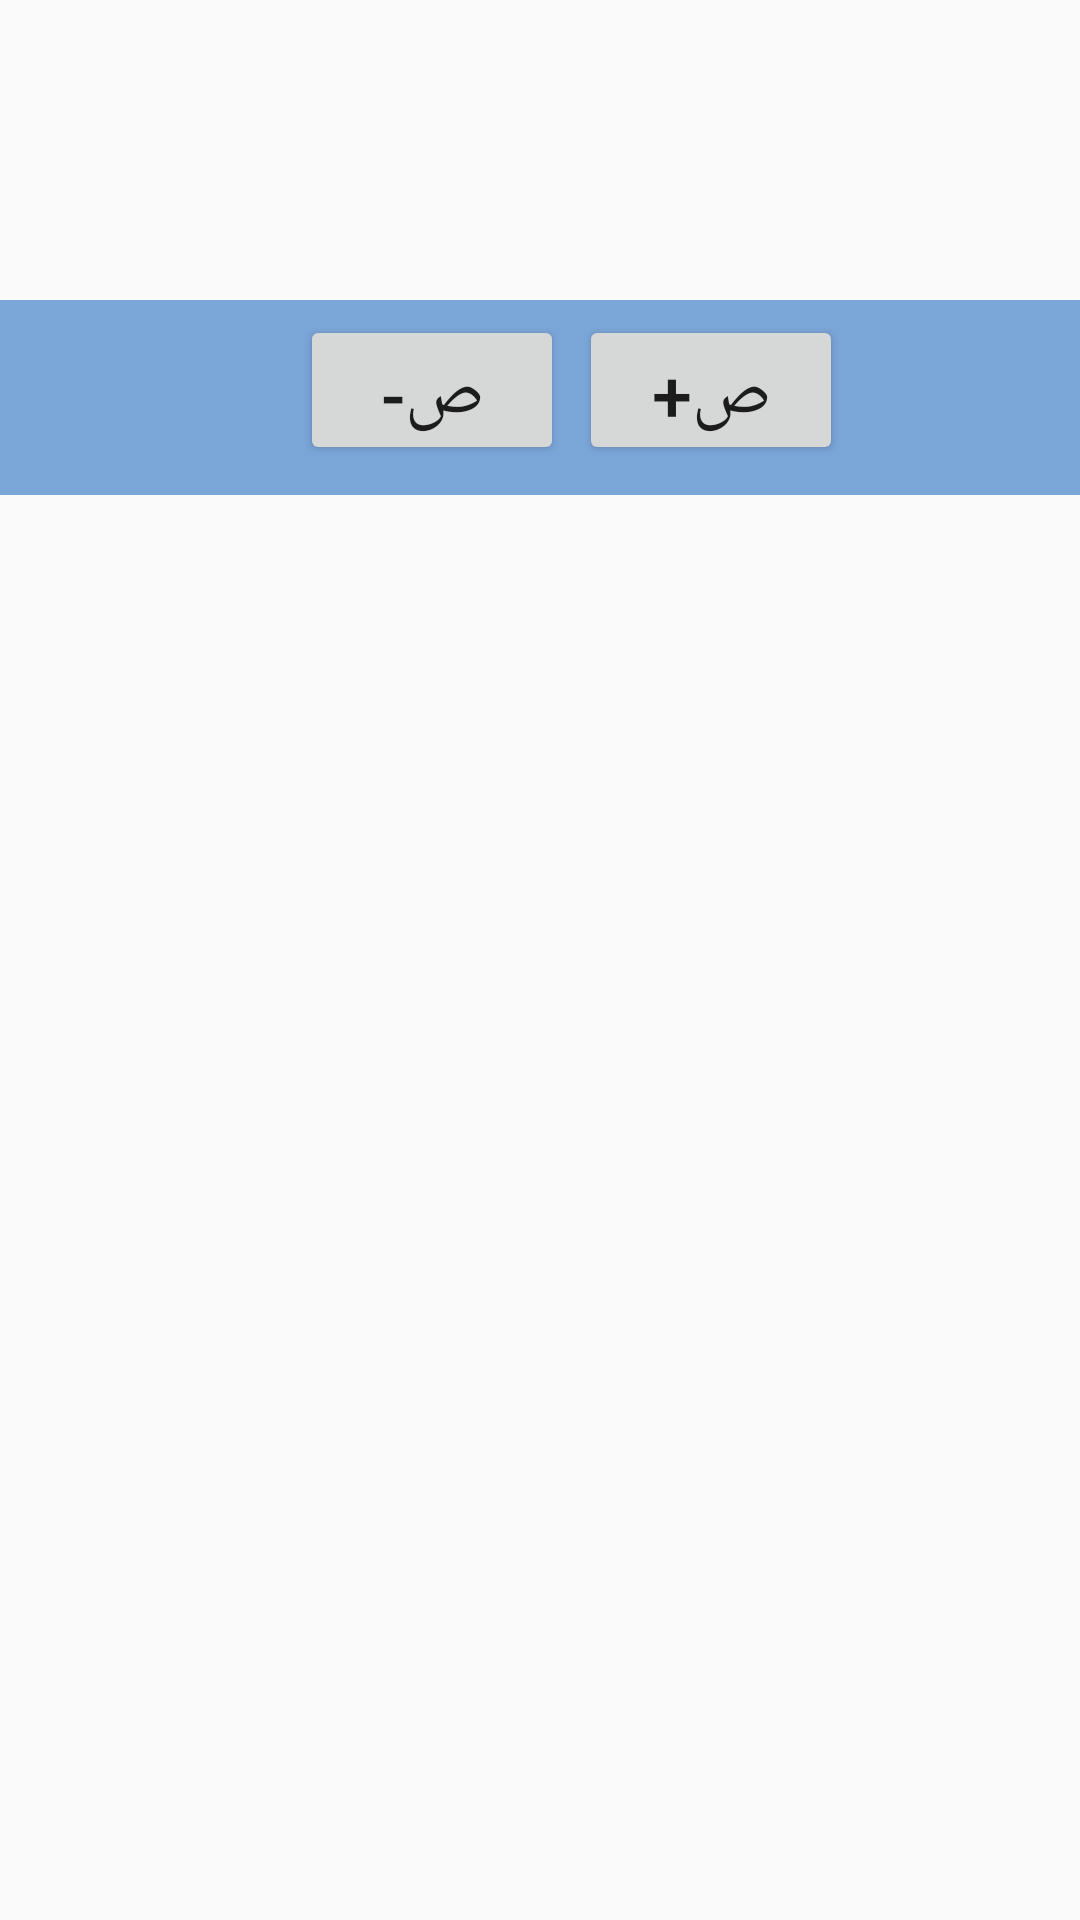

Layout XML and referenced resources for this Android screen:
<!-- AndroidManifest.xml: application theme AppTheme -->
<!-- res/layout/activity_athkars.xml -->
<?xml version="1.0" encoding="utf-8"?>
<LinearLayout xmlns:android="http://schemas.android.com/apk/res/android"
    xmlns:app="http://schemas.android.com/apk/res-auto"
    xmlns:tools="http://schemas.android.com/tools"
    android:id="@+id/lista"
    android:layout_width="match_parent"
    android:layout_height="match_parent"
    android:orientation="vertical"
    tools:context="mohaben.com.adhkar.Read">

    <ImageView
        android:id="@+id/img"
        android:layout_width="match_parent"
        android:layout_height="100dp" />

    <com.google.android.material.navigation.NavigationView
        android:layout_width="match_parent"
        android:layout_height="65dp"
        android:layout_gravity="right"
        android:background="@color/colorThree">


        <LinearLayout
            android:id="@+id/bSizeMenus"
            android:layout_width="match_parent"
            android:layout_height="match_parent"
            android:orientation="horizontal">

            <Button
                android:id="@+id/bSizeMinus"
                android:layout_width="wrap_content"
                android:layout_height="50dp"
                android:layout_marginLeft="100dp"
                android:layout_marginTop="5dp"
                android:text="ص-"
                android:textSize="24sp" />

            <Button
                android:id="@+id/bSizePlus"
                style="setSizePlus"
                android:layout_width="wrap_content"
                android:layout_height="50dp"
                android:layout_marginLeft="5dp"
                android:layout_marginTop="5dp"
                android:text="ص+"
                android:textSize="24sp" />
        </LinearLayout>

    </com.google.android.material.navigation.NavigationView>


    <ScrollView
        android:layout_width="match_parent"
        android:layout_height="wrap_content">

        <LinearLayout
            android:id="@+id/list"
            android:layout_width="match_parent"
            android:layout_height="match_parent"
            android:layout_marginTop="1dp"
            android:orientation="vertical">

        </LinearLayout>

    </ScrollView>

</LinearLayout>
<!-- resources referenced by this layout -->
<resources>
  <color name="colorThree">#7ba6d8</color>
  <style name="AppTheme" parent="Theme.AppCompat.Light.DarkActionBar">
          
          <item name="colorPrimary">@color/colorPrimary</item>
          <item name="colorPrimaryDark">@color/colorPrimaryDark</item>
          <item name="colorAccent">@color/colorAccent</item>
      </style>
  <color name="colorPrimary">#6200EE</color>
  <color name="colorPrimaryDark">#3700B3</color>
  <color name="colorAccent">#03DAC5</color>
</resources>
